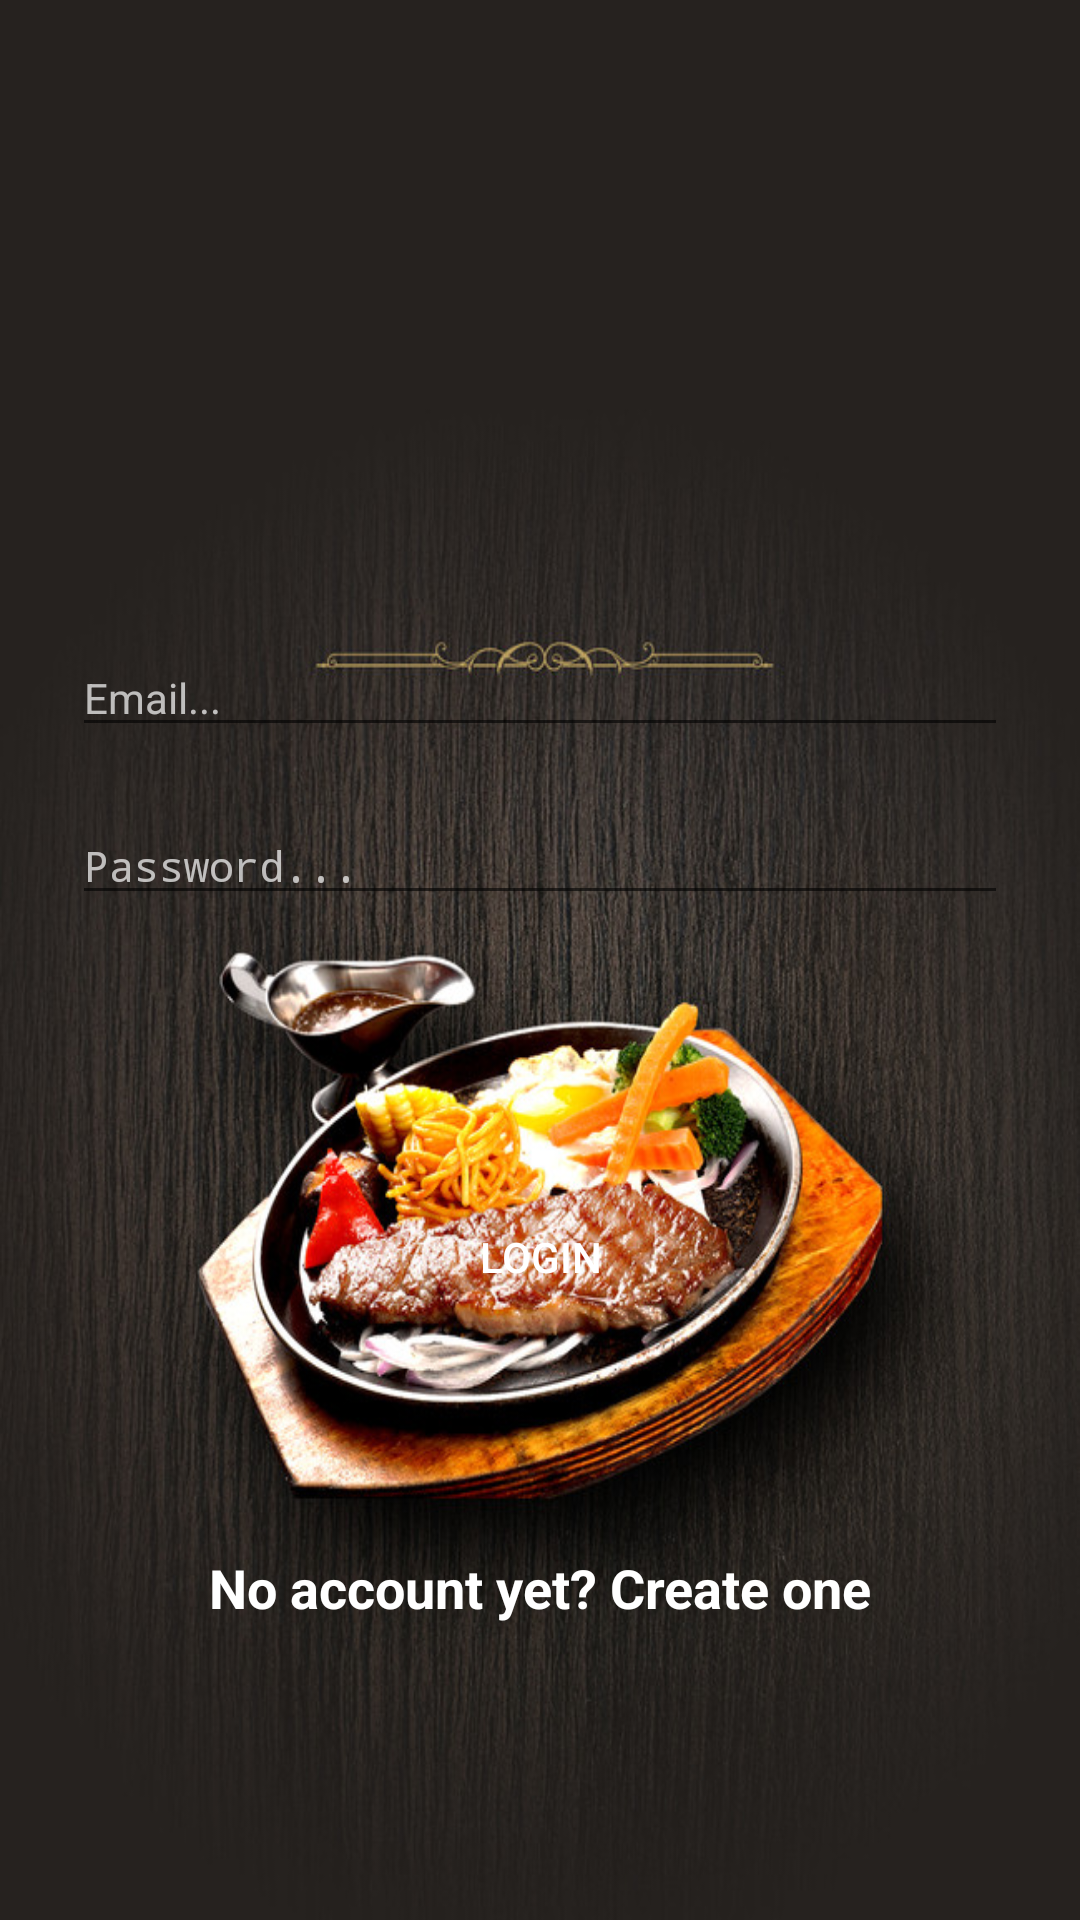

Layout XML and referenced resources for this Android screen:
<!-- AndroidManifest.xml: activity theme Base.Theme.AppCompat.Light.DarkActionBar -->
<!-- res/layout/activity_login.xml -->
<?xml version="1.0" encoding="utf-8"?>

<android.support.constraint.ConstraintLayout xmlns:android="http://schemas.android.com/apk/res/android"
    xmlns:app="http://schemas.android.com/apk/res-auto"
    xmlns:tools="http://schemas.android.com/tools"
    android:layout_width="match_parent"
    android:layout_height="match_parent"
    android:background="@drawable/backg"
    tools:context=".LoginActivity">

    <LinearLayout
        android:layout_width="match_parent"
        android:layout_height="552dp"
        android:layout_marginBottom="17dp"
        android:layout_marginTop="28dp"
        android:orientation="vertical"
        android:paddingLeft="24dp"
        android:paddingRight="24dp"
        android:paddingTop="56dp"
        app:layout_constraintBottom_toBottomOf="parent"
        app:layout_constraintEnd_toEndOf="parent"
        app:layout_constraintHorizontal_bias="1.0"
        app:layout_constraintStart_toStartOf="parent"
        app:layout_constraintTop_toTopOf="parent"
        app:layout_constraintVertical_bias="0.0">

        <ImageView
            android:id="@+id/login_image"
            android:layout_width="wrap_content"
            android:layout_height="75dp"
            android:layout_gravity="center_horizontal"
            android:layout_marginBottom="24dp"
            android:src="@drawable/logo" />

        

        
        <EditText
            android:id="@+id/input_email"
            style="@style/Base.Theme.AppCompat"
            android:layout_width="match_parent"
            android:layout_height="wrap_content"
            android:layout_marginTop="30dp"
            android:ems="10"
            android:hint="Email..."
            android:inputType="textMultiLine|textEmailAddress"
            android:textColor="@android:color/background_light" />

        <EditText
            android:id="@+id/input_password"
            style="@style/Base.Theme.AppCompat"
            android:layout_width="match_parent"
            android:layout_height="wrap_content"
            android:layout_marginTop="20dp"
            android:ems="10"
            android:hint="Password..."
            android:inputType="textMultiLine|textPassword"
            android:textColor="@android:color/background_light" />

        <android.support.v7.widget.AppCompatButton
            android:id="@+id/btn_login"
            android:layout_width="fill_parent"
            android:layout_height="wrap_content"
            android:layout_marginBottom="24dp"
            android:layout_marginTop="90dp"
            android:background="@drawable/side_nav_bar"
            android:padding="12dp"
            android:text="Login"
            android:textColor="@android:color/background_light" />

        <TextView
            android:id="@+id/link_signup"
            android:layout_width="fill_parent"
            android:layout_height="wrap_content"
            android:layout_marginBottom="24dp"
            android:layout_marginTop="50dp"
            android:gravity="center"
            android:text="No account yet? Create one"
            android:textColor="@android:color/background_light"
            android:textColorLink="@android:color/background_light"
            android:textSize="18sp"
            android:textStyle="bold" />

    </LinearLayout>

</android.support.constraint.ConstraintLayout>
<!-- resources referenced by this layout -->
<resources>
  <!-- drawable backg: jpg bitmap (drawable, 140364 bytes) -->
</resources>
